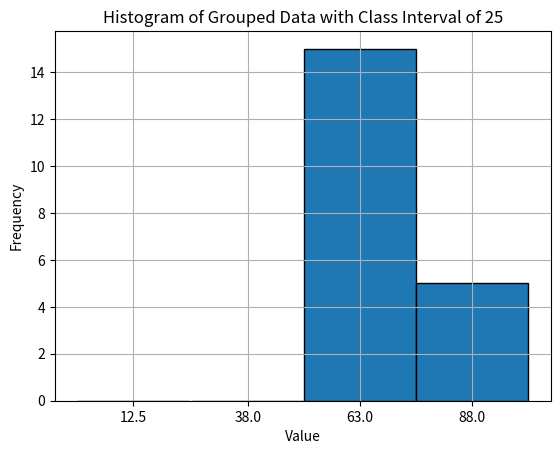

Write the Python code that produced this figure.
import numpy as np
import matplotlib.pyplot as plt

# Given data
data = [54, 56, 57, 60, 62, 63, 64, 65, 66, 67, 69, 70, 72, 73, 74, 79, 76, 78, 85, 88]

# Step 1: Define the specific class intervals and initialize frequencies
class_intervals = [(0, 25), (26, 50), (51, 75), (76, 100)]
frequencies = [0] * len(class_intervals)

# Populate frequencies
for value in data:
    for i, interval in enumerate(class_intervals):
        if interval[0] <= value <= interval[1]:
            frequencies[i] += 1
            break  # Break once the value is found in the interval

# Step 2: Calculate midpoints for each interval
midpoints = [(low + high) / 2 for low, high in class_intervals]

# Step 3: Calculate statistics
sum_fi = sum(frequencies)
sum_fiXi = sum(midpoint * frequency for midpoint, frequency in zip(midpoints, frequencies))
mean = sum_fiXi / sum_fi

# Step 4: Print frequency distribution table and calculate statistics
print("Frequency Distribution Table")
print("-----------------------------------------------------------------------------------------------------")
print("Class Interval      | Frequency(f) | Midpoint(Xi) |    f*Xi     |  xi-mean   | (xi-mean)^2  | f(xi-mean)^2")
print("-----------------------------------------------------------------------------------------------------")

sum_fximean2 = 0
sum_fXi = 0

for (low, high), frequency, midpoint in zip(class_intervals, frequencies, midpoints):
    interval_str = f"{low} - {high}"
    fXi = frequency * midpoint
    xi_minus_mean = midpoint - mean
    xi_minus_mean2 = xi_minus_mean ** 2
    f_xi_minus_mean2 = frequency * xi_minus_mean2
    sum_fximean2 += f_xi_minus_mean2
    sum_fXi += fXi
    
    print(f"{interval_str.ljust(20)}|{str(frequency).rjust(13)}|{midpoint:12.3f}|{fXi:12.3f}|{xi_minus_mean:12.3f}|{xi_minus_mean2:14.3f}|{f_xi_minus_mean2:18.3f}")

print("-----------------------------------------------------------------------------------------------------")
print(f"Total               |{str(sum_fi).rjust(13)}|{str().rjust(12)}|{sum_fXi:12.3f}|{str().rjust(12)}|{str().rjust(14)}|{sum_fximean2:18.3f}")



# Step 5: Print statistics
print(f"\nSum of frequency: {sum_fi}")
print(f"Sum of frequency and midpoint: {sum_fiXi}")
print(f"Mean: {mean}")
print(f"\nΣ f(x_i - mean)^2: {sum_fximean2}")

# Step 6: Calculate variance and continue with existing code
variance = (sum_fximean2 / sum_fi)
std_deviation = np.sqrt(variance)
coefficient_of_variation = (std_deviation / mean) * 100

print(f"Variance: {variance}")
print(f"Standard Deviation: {std_deviation}")
print(f"Coefficient of Variation: {coefficient_of_variation}")
print("\n")

# Step 7: Plot Histogram
plt.bar(midpoints, frequencies, width=25, edgecolor='black')  # Using class interval of 25
plt.title('Histogram of Grouped Data with Class Interval of 25')
plt.xlabel('Value')
plt.ylabel('Frequency')
plt.xticks(midpoints)
plt.grid(True)
plt.show()
